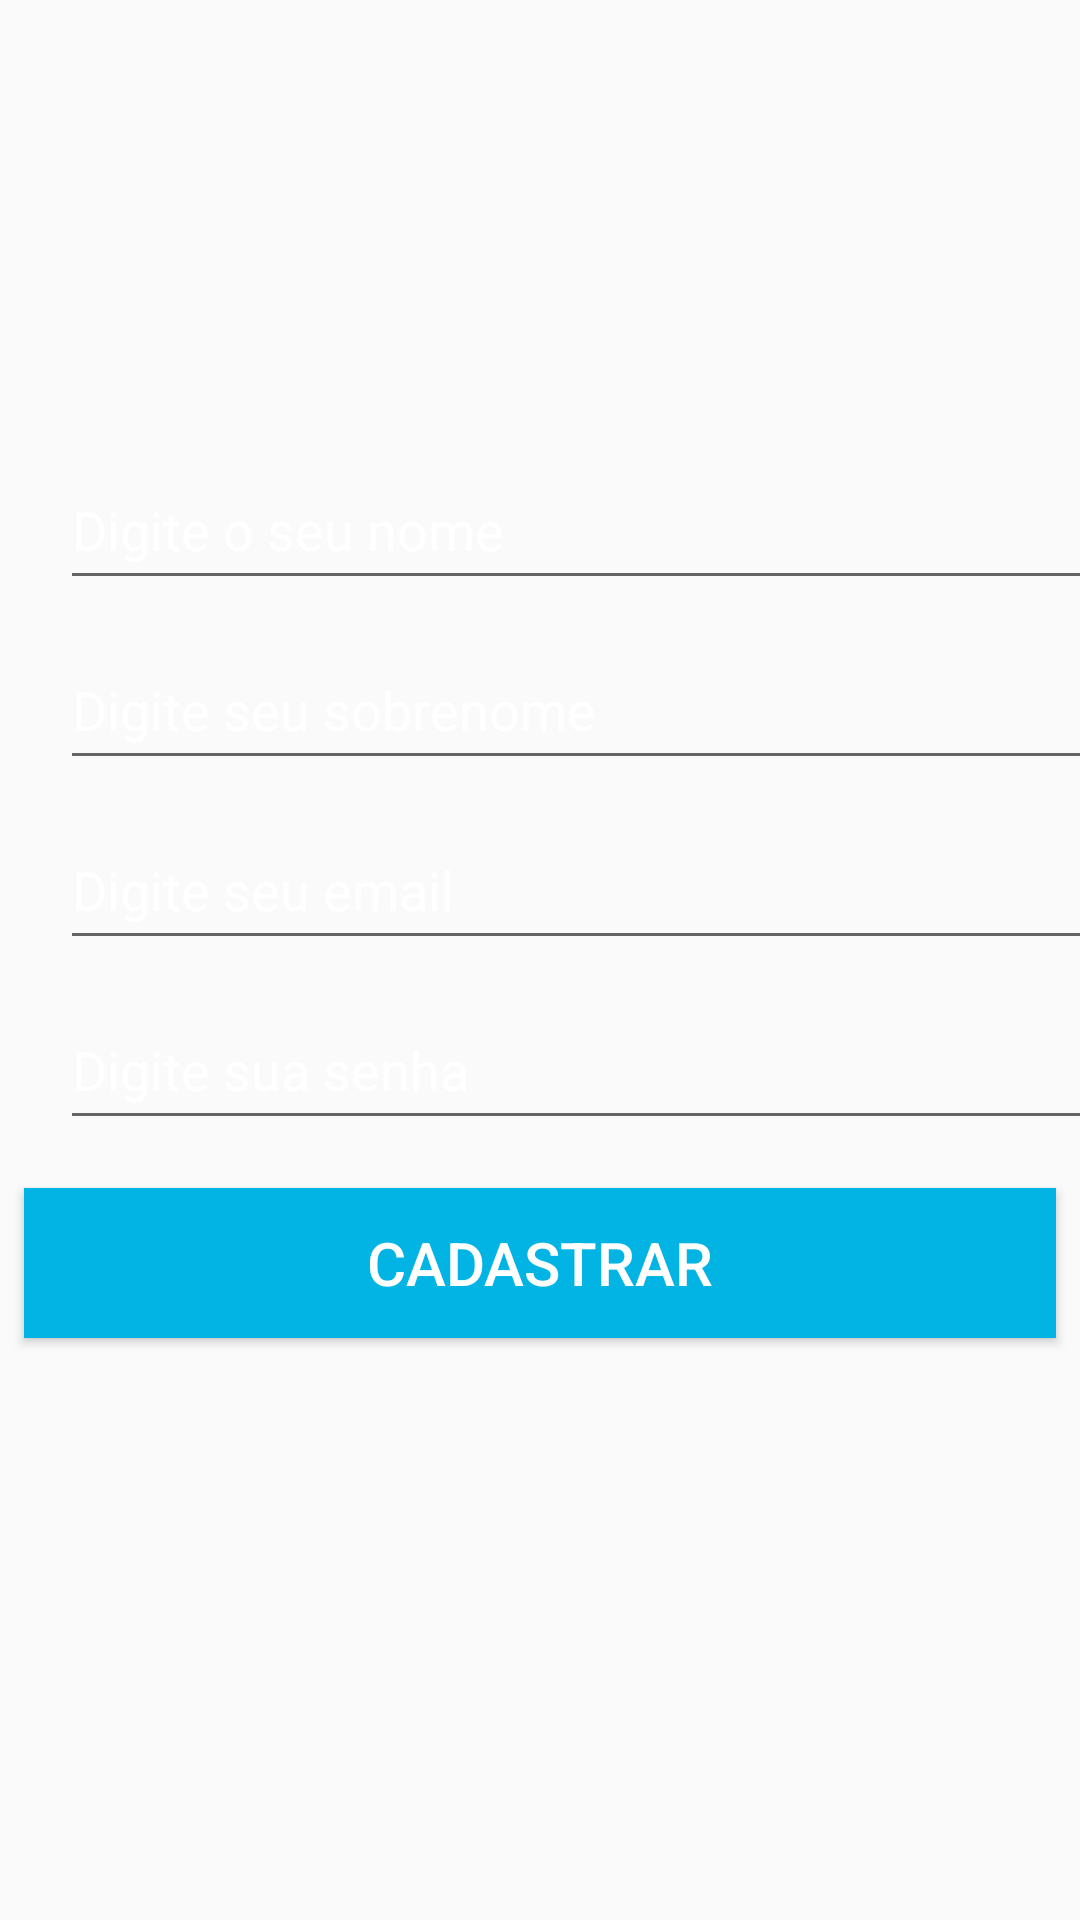

Android layout source for this screen:
<!-- AndroidManifest.xml: application theme Theme.ProjetoIntegrador -->
<!-- res/layout/createaccount.xml -->
<?xml version="1.0" encoding="utf-8"?>
<LinearLayout xmlns:android="http://schemas.android.com/apk/res/android"
    xmlns:tools="http://schemas.android.com/tools"
    android:layout_width="match_parent"
    android:layout_height="match_parent"
    android:background="@drawable/fundologin"
    android:orientation="vertical"
    tools:context=".ui.FragmentRegister">


    <EditText
        android:id="@+id/txtName"
        android:layout_width="344dp"
        android:layout_height="50dp"
        android:layout_marginLeft="20dp"
        android:layout_marginTop="150dp"
        android:layout_marginRight="20dp"
        android:textColorHint="@color/white"
        android:hint="Digite o seu nome"
        android:inputType="textPersonName" />

    <EditText
        android:id="@+id/txtLastName"
        android:layout_width="344dp"
        android:layout_height="50dp"
        android:layout_marginLeft="20dp"
        android:layout_marginTop="10dp"
        android:layout_marginRight="20dp"
        android:hint="Digite seu sobrenome"
        android:textColorHint="@color/white"
        android:inputType="textPersonName" />

    <EditText
        android:id="@+id/txtEmail"
        android:layout_width="344dp"
        android:layout_height="50dp"
        android:layout_marginLeft="20dp"
        android:layout_marginTop="10dp"
        android:layout_marginRight="20dp"
        android:hint="Digite seu email"
        android:textColorHint="@color/white"

        android:inputType="textEmailAddress" />

    <EditText
        android:id="@+id/txtPassword"
        android:layout_width="344dp"
        android:layout_height="50dp"
        android:layout_marginLeft="20dp"
        android:layout_marginTop="10dp"
        android:layout_marginRight="20dp"
        android:hint="Digite sua senha"
        android:textColorHint="@color/white"
        android:inputType="textPassword" />

    <Button
        android:id="@+id/btnRegister"
        android:layout_width="344dp"
        android:layout_height="50dp"
        android:layout_gravity="center"
        android:layout_marginStart="48dp"
        android:layout_marginTop="16dp"
        android:layout_marginEnd="48dp"
        android:textColor="@color/white"
        android:background="#01b4e4"
        android:text="@string/action_register"
        android:textSize="20dp" />
</LinearLayout>
<!-- resources referenced by this layout -->
<resources>
  <color name="white">#FFFFFFFF</color>
  <string name="action_register">Cadastrar</string>
  <style name="Theme.ProjetoIntegrador" parent="Theme.Material3.Dark.NoActionBar">
          
          <item name="colorPrimary">#000000</item>
          <item name="colorPrimaryVariant">@color/purple_700</item>
          <item name="colorOnPrimary">@color/white</item>
          <item name="colorAccent">#009688</item>
          <item name="android:statusBarColor">@color/white</item>
          
          <item name="colorSecondary">@color/teal_200</item>
          <item name="colorSecondaryVariant">@color/teal_700</item>
          <item name="colorOnSecondary">@color/black</item>
  
          <item name="android:windowLightStatusBar" tools:targetApi="m">true</item>
          
  
          
      </style>
  <color name="purple_700">#FF3700B3</color>
  <color name="teal_200">#FF03DAC5</color>
  <color name="teal_700">#FF018786</color>
  <color name="black">#FF000000</color>
</resources>
